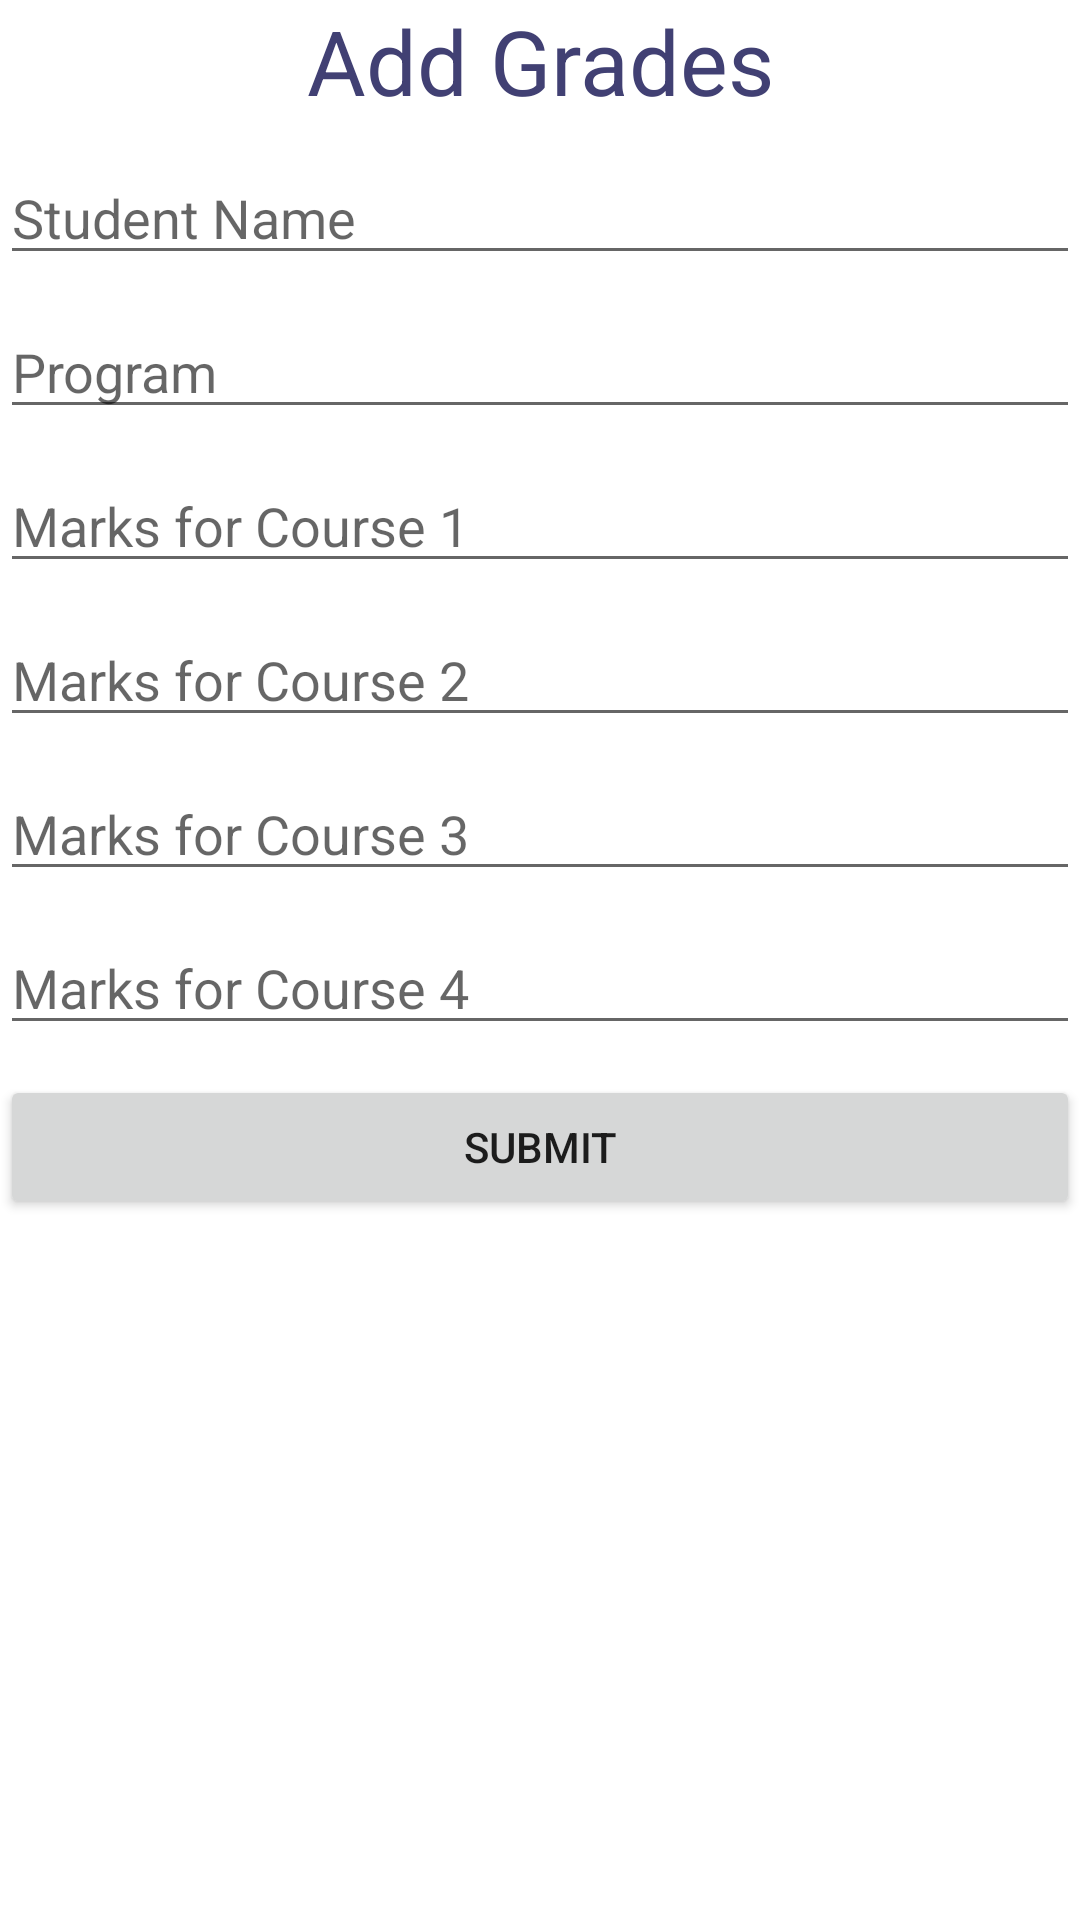

This screen was rendered from an Android layout file. Write that file and the resources it references.
<!-- AndroidManifest.xml: application theme Theme.SueAppForAll -->
<!-- res/layout/fragment_add_grades.xml -->
<?xml version="1.0" encoding="utf-8"?>
<FrameLayout xmlns:android="http://schemas.android.com/apk/res/android"
    xmlns:tools="http://schemas.android.com/tools"
    android:layout_width="match_parent"
    android:layout_height="match_parent"
    tools:context=".fragments.AddGradesFragment">

    <LinearLayout
        android:id="@+id/lnAddGradesFrag"
        android:layout_width="match_parent"
        android:layout_height="match_parent"
        android:orientation="vertical">

        <TextView
            android:layout_width="match_parent"
            android:layout_height="wrap_content"
            android:layout_gravity="center_horizontal"
            android:gravity="center_horizontal"
            android:textSize="30sp"
            android:textColor="@color/dark_blue"
            android:text="@string/add_grades_text_view" />

        <EditText
            android:id="@+id/edtStudentName"
            android:layout_width="match_parent"
            android:layout_height="wrap_content"
            android:layout_marginTop="10dp"
            android:ems="10"
            android:inputType="textPersonName"
            android:hint="@string/student_name_edt_hint" />

        <EditText
            android:id="@+id/edtProgram"
            android:layout_width="match_parent"
            android:layout_height="wrap_content"
            android:layout_marginTop="10dp"
            android:ems="10"
            android:inputType="textPersonName"
            android:hint="@string/program_edt_hint" />

        <EditText
            android:id="@+id/edtMarksCourse1"
            android:layout_width="match_parent"
            android:layout_height="wrap_content"
            android:layout_marginTop="10dp"
            android:ems="10"
            android:inputType="number"
            android:hint="@string/marks_for_course_1_edt_hint" />

        <EditText
            android:id="@+id/edtMarksCourse2"
            android:layout_width="match_parent"
            android:layout_height="wrap_content"
            android:layout_marginTop="10dp"
            android:ems="10"
            android:inputType="number"
            android:hint="@string/marks_for_course_2_edt_hint" />

        <EditText
            android:id="@+id/edtMarksCourse3"
            android:layout_width="match_parent"
            android:layout_height="wrap_content"
            android:layout_marginTop="10dp"
            android:ems="10"
            android:inputType="number"
            android:hint="@string/marks_for_course_3_edt_hint" />

        <EditText
            android:id="@+id/edtMarksCourse4"
            android:layout_width="match_parent"
            android:layout_height="wrap_content"
            android:layout_marginTop="10dp"
            android:ems="10"
            android:inputType="number"
            android:hint="@string/marks_for_course_4_edt_hint" />

        <Button
            android:id="@+id/btnSubmitGrade"
            android:layout_width="match_parent"
            android:layout_height="wrap_content"
            android:layout_marginTop="10dp"
            android:text="@string/submit_btn" />
    </LinearLayout>
</FrameLayout>
<!-- resources referenced by this layout -->
<resources>
  <color name="dark_blue">#414073</color>
  <string name="add_grades_text_view">Add Grades</string>
  <string name="marks_for_course_1_edt_hint">Marks for Course 1</string>
  <string name="marks_for_course_2_edt_hint">Marks for Course 2</string>
  <string name="marks_for_course_3_edt_hint">Marks for Course 3</string>
  <string name="marks_for_course_4_edt_hint">Marks for Course 4</string>
  <string name="program_edt_hint">Program</string>
  <string name="student_name_edt_hint">Student Name</string>
  <string name="submit_btn">Submit</string>
  <style name="Theme.SueAppForAll" parent="Theme.MaterialComponents.DayNight.DarkActionBar">
          
          <item name="colorPrimary">@color/dark_blue</item>
          <item name="colorPrimaryVariant">@color/green</item>
          <item name="colorOnPrimary">@color/white</item>
          
          <item name="colorSecondary">@color/light_blue</item>
          <item name="colorSecondaryVariant">@color/light_green</item>
          <item name="colorOnSecondary">@color/black</item>
          
          <item name="android:statusBarColor" tools:targetApi="l">?attr/colorPrimary</item>
          
      </style>
  <color name="green">#70A37F</color>
  <color name="white">#FFFFFFFF</color>
  <color name="light_blue">#41658A</color>
  <color name="light_green">#79B473</color>
  <color name="black">#FF000000</color>
</resources>
